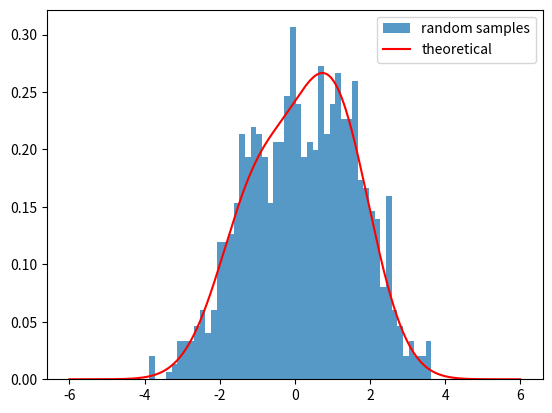

This chart was generated by the following Python code:
import numpy as np
from scipy.stats import norm
import matplotlib.pyplot as plt

# x range
xrange = np.linspace(-6, 6, 1000)

# theoretical p.d.f.
theo = 0.4*np.array(norm(-1, 1).pdf(xrange)) + 0.6*np.array(norm(1, 1).pdf(xrange))

# sampling
p = 0.4
data = []
N = 1000
for i in range(N):
    if np.random.rand() < 0.4:
        data.append(np.random.normal(-1, 1))
    else:
        data.append(np.random.normal(1, 1))


# plot
plt.figure()
plt.hist(data, bins=50, density=1, label='random samples', alpha=0.75)
plt.plot(xrange, theo.tolist(), label='theoretical', color='r')
plt.legend()
plt.savefig('Q2_{}.png'.format(N))
plt.show()








